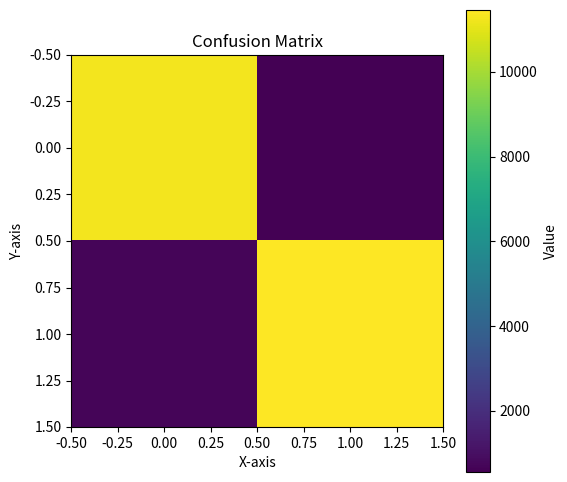

Source code (Python):
import matplotlib.pyplot as plt
import numpy as np

# 假设你的矩阵数据
matrix = [[11287, 557],
          [694, 11460]]

# 创建一个新的图像
plt.figure(figsize=(6, 6))

# 使用imshow函数绘制矩阵，viridis作为颜色映射
plt.imshow(matrix, cmap='viridis', interpolation='nearest')

# 添加颜色条
plt.colorbar(label='Value')

# 添加x轴和y轴标签
plt.xlabel('X-axis')
plt.ylabel('Y-axis')

# 添加标题
plt.title('Confusion Matrix')

# 显示图像
plt.show()

